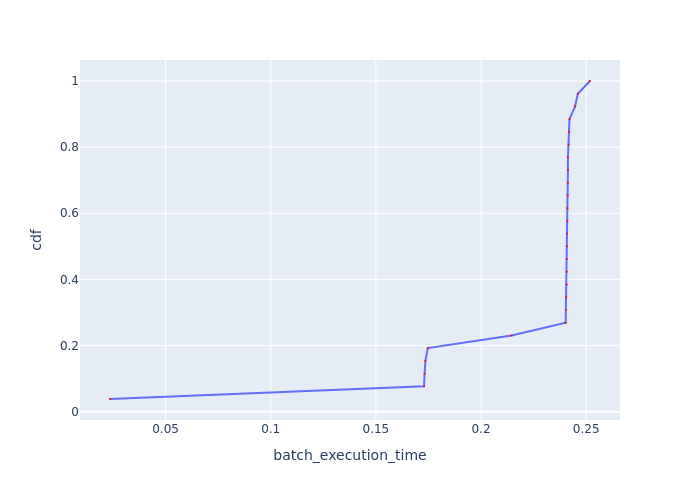

Source data for this figure (header and first rows):
Batch Id, batch_execution_time, cdf
5, 0.02359, 0.03846
1, 0.1729, 0.07692
4, 0.1732, 0.1154
2, 0.1736, 0.1538
3, 0.1747, 0.1923
0, 0.2145, 0.2308
12, 0.2402, 0.2692
15, 0.2403, 0.3077
24, 0.2405, 0.3462
19, 0.2407, 0.3846
11, 0.2407, 0.4231
7, 0.2408, 0.4615
18, 0.2408, 0.5
20, 0.2408, 0.5385
8, 0.241, 0.5769
21, 0.2411, 0.6154
9, 0.2412, 0.6538
16, 0.2413, 0.6923
13, 0.2413, 0.7308
14, 0.2413, 0.7692
23, 0.2417, 0.8077
25, 0.242, 0.8462
17, 0.2421, 0.8846
10, 0.2447, 0.9231
6, 0.246, 0.9615
22, 0.2518, 1.0
